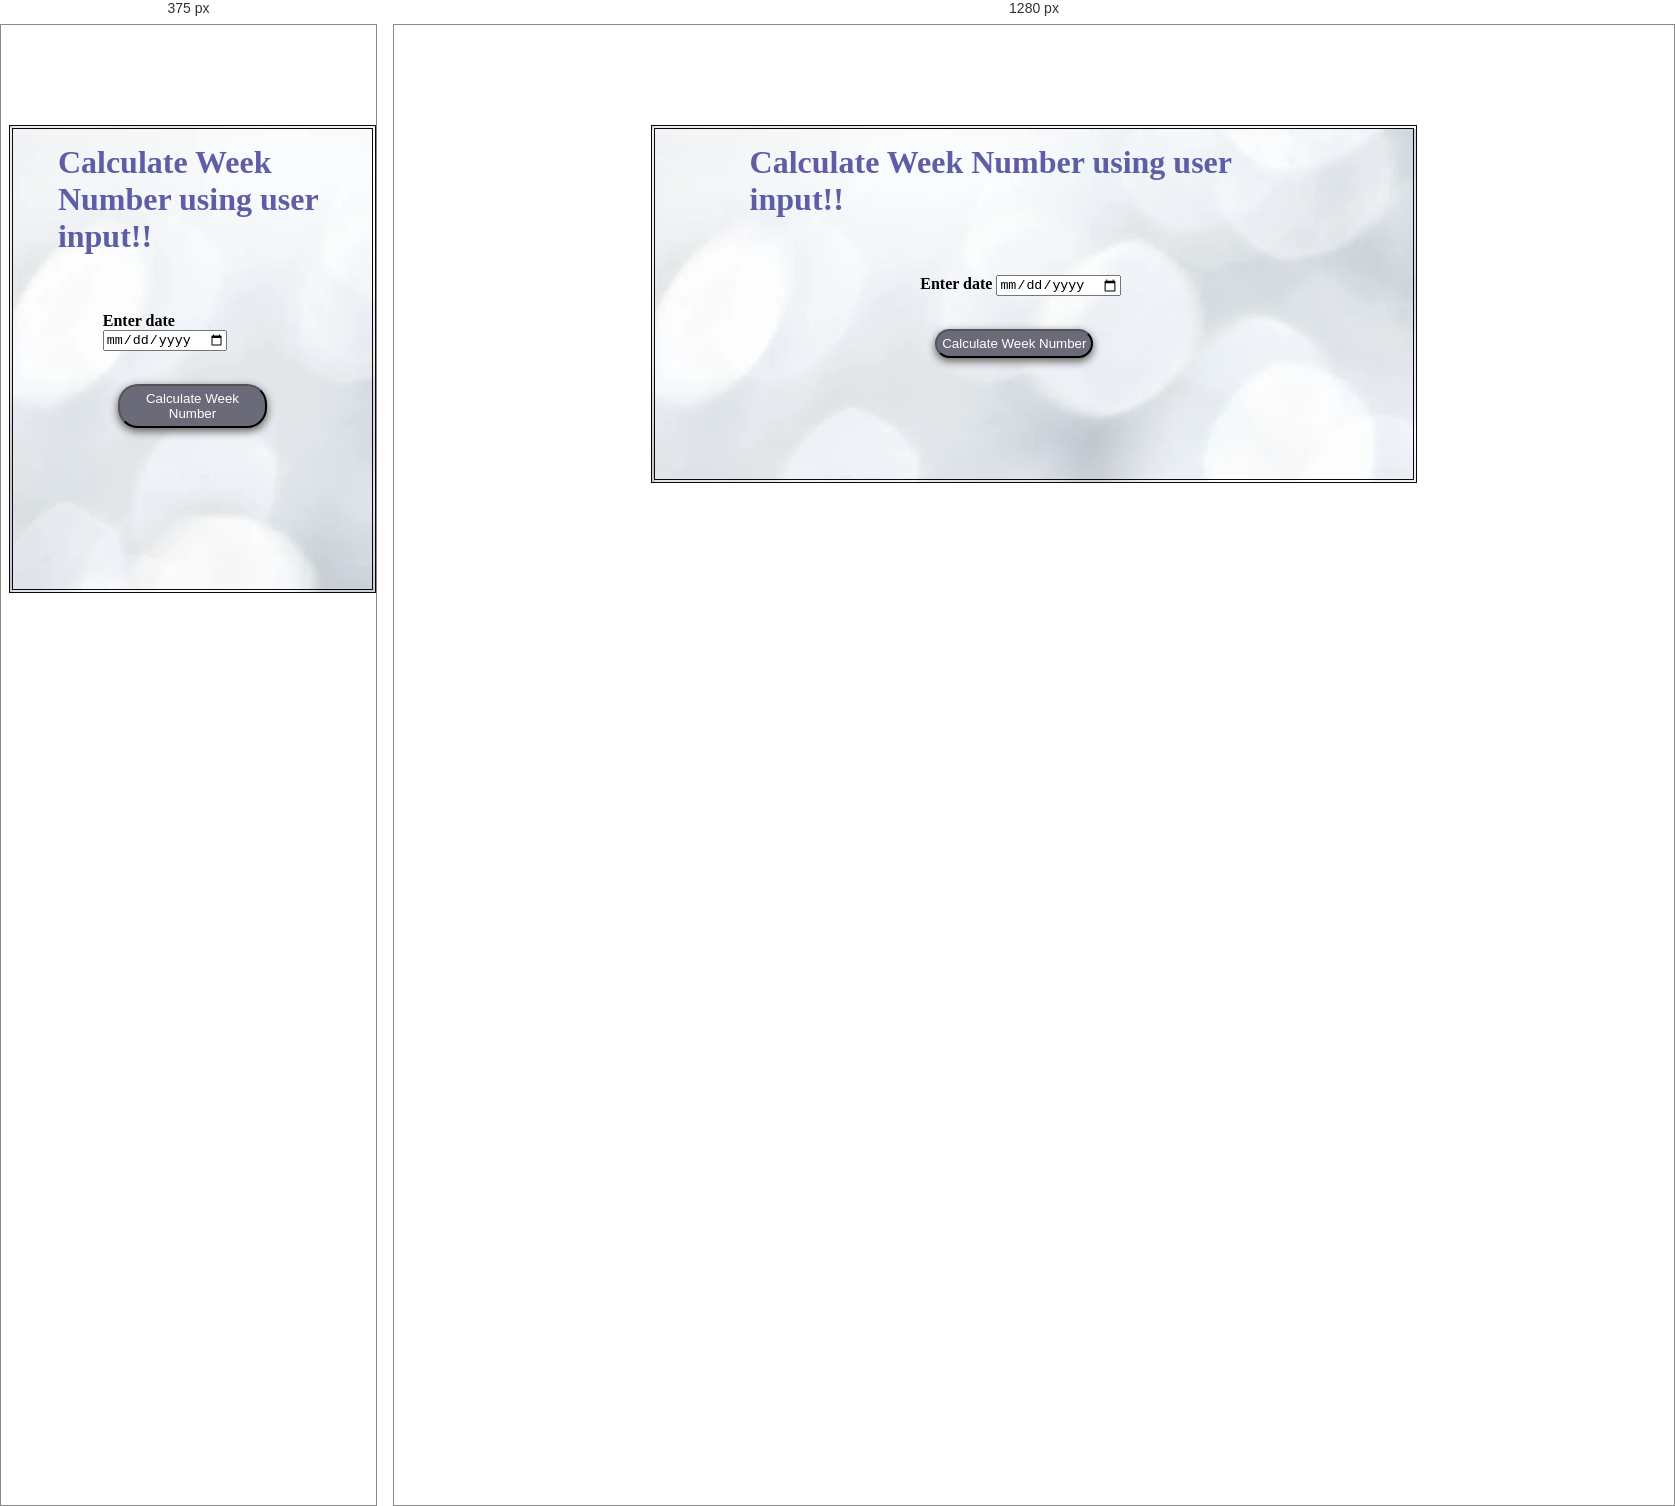
Rendered at 375 px and 1280 px, left to right.

<!-- file: index.html -->
<!DOCTYPE html>
<html lang="en">

<head>
    <meta charset="UTF-8">
    <meta http-equiv="X-UA-Compatible" content="IE=edge">
    <meta name="viewport" content="width=device-width, initial-scale=1.0">
  
    <title> Current week number calculator </title>
    <style>
        .container {
            height: 350px;
            margin: auto;
            width: 60%;
            margin-top: 100px;
            background: url('./gssoc2.webp');
            border: 4px  rgb(13, 7, 7) double;
            z-index: -1;
        }

        h1,
        h2 {
            margin: auto;
            width: 75%;
            color: #5e5ea6;
            margin-top: 15px;
            margin-bottom: 20px;
        }

        h2 {
            color: green;
        }

        p {
            width: 30%;
            margin: auto;
        }

        button {
            background-color: rgb(106, 106, 121);
            color: white;
            margin: 15px;
            size: 20px;
            padding: 5px;
            box-shadow : 0 3px 8px 0 rgb(93, 91, 91), 
                    0 6px 8px  0 rgba(122, 121, 121, 0.08); 
            border-radius: 20px;
        }

        button:hover {
            background-color: white;
            color: black;
            border: 2px solid black;
        }

        @media only screen and (max-width:500px) {
            .container {
                width: 100%;
                height:410px;
            }

            h2 {
                width: 50%;
            }

            p {
                width: 50%;
            }
        }
        @media only screen and (max-width:500px) {
            .container{
                height:460px;
            }
        }
    </style>
</head>

<body>
    <div class="container">
        <h1>
            Calculate Week Number using user input!!
            <br> <br>
        </h1>

        <p> <b> Enter date </b>
            <input type="date" id="dateInput1">
            <br> <br>

            <button onclick="weekNumber()">
                Calculate Week Number
            </button>
        </p>

        <h2 style="width:55%" id="result"></h2>
    </div>

    <script>
        function weekNumber() {
            var dateinput = document.getElementById("dateInput1").value;
            var date1 = new Date(dateinput);
            var oneJan = new Date(date1.getFullYear(), 0, 1);
            var numberOfDays = Math.floor((date1 - oneJan) / (24 * 60 * 60 * 1000));
            var result = Math.ceil((date1.getDay() + 1 + numberOfDays) / 7);
            return document.getElementById("result").innerHTML = "Week number of given date is: " + result;
        }  
    </script>
</body>

</html>